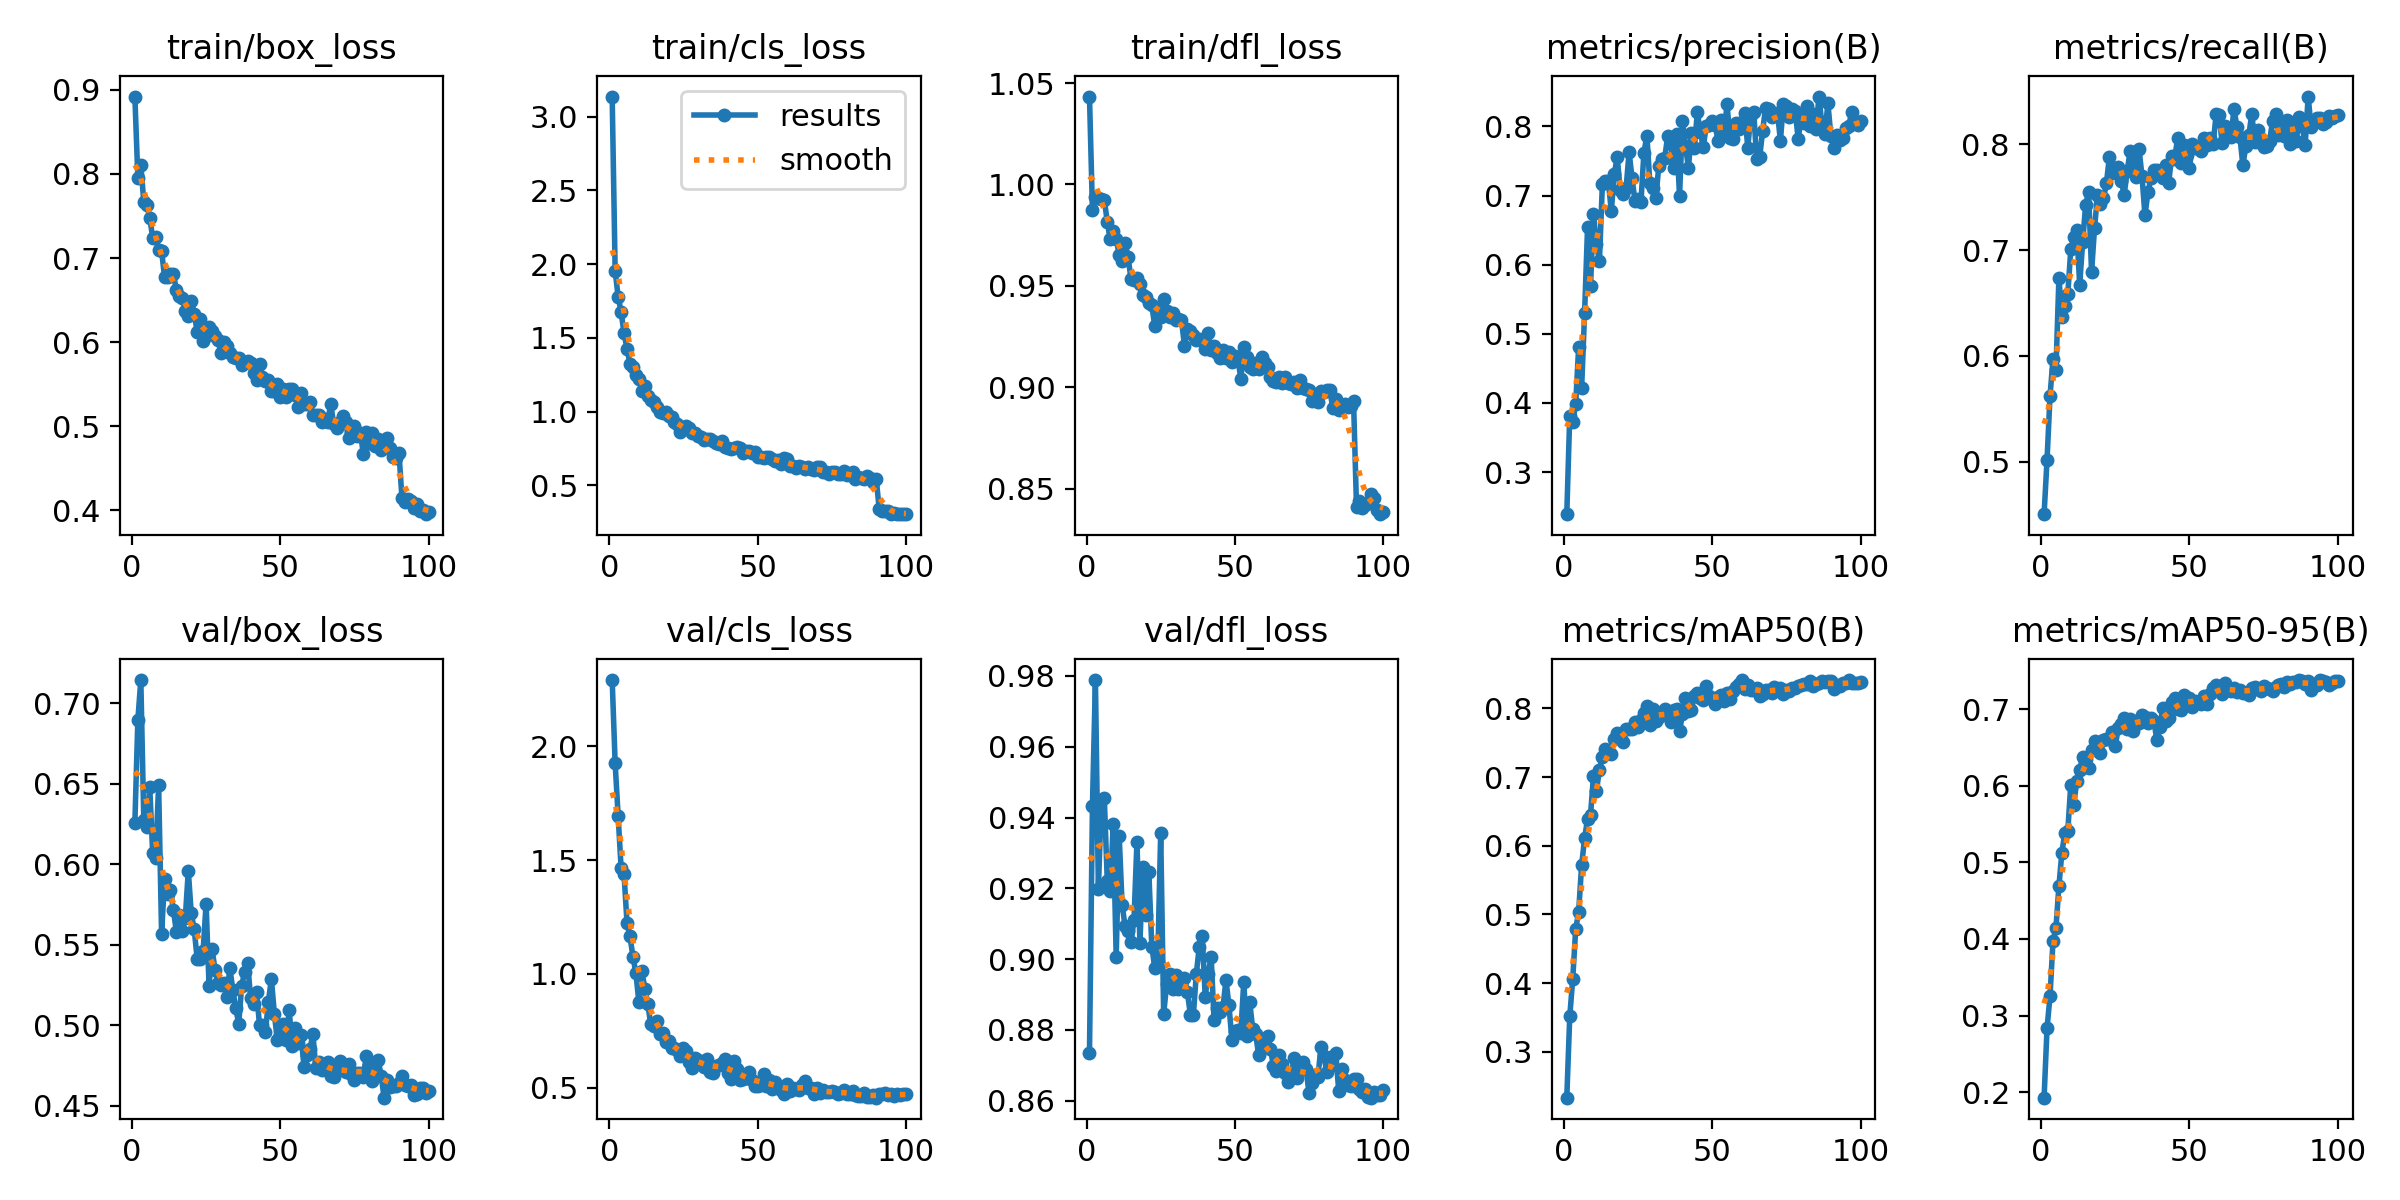

Values plotted in this chart, from the file beside it:
epoch, time, train/box_loss, train/cls_loss, train/dfl_loss, metrics/precision(B), metrics/recall(B), metrics/mAP50(B), metrics/mAP50-95(B), val/box_loss, val/cls_loss, val/dfl_loss, lr/pg0, lr/pg1, lr/pg2
1, 94.53, 0.8921, 3.136, 1.043, 0.2392, 0.4502, 0.233, 0.1927, 0.626, 2.292, 0.8735, 0.0001139, 0.0001139, 0.0001139
2, 186.6, 0.7952, 1.954, 0.9872, 0.3814, 0.5018, 0.3514, 0.2836, 0.6897, 1.925, 0.9433, 0.0002266, 0.0002266, 0.0002266
3, 277.3, 0.8108, 1.78, 0.9939, 0.373, 0.562, 0.4058, 0.3252, 0.7145, 1.696, 0.9788, 0.0003371, 0.0003371, 0.0003371
4, 367.3, 0.767, 1.677, 0.9932, 0.3984, 0.5969, 0.4784, 0.3971, 0.6278, 1.467, 0.9198, 0.0003348, 0.0003348, 0.0003348
5, 457.1, 0.7631, 1.532, 0.9928, 0.4808, 0.5864, 0.504, 0.4145, 0.6229, 1.437, 0.9449, 0.0003313, 0.0003313, 0.0003313
6, 544.6, 0.748, 1.427, 0.9924, 0.4215, 0.6739, 0.5717, 0.4692, 0.6482, 1.224, 0.9454, 0.0003279, 0.0003279, 0.0003279
7, 631.4, 0.7243, 1.324, 0.9815, 0.5295, 0.6367, 0.6106, 0.5129, 0.6068, 1.164, 0.922, 0.0003245, 0.0003245, 0.0003245
8, 718.6, 0.7246, 1.301, 0.973, 0.6541, 0.6475, 0.6393, 0.5389, 0.6041, 1.075, 0.9192, 0.0003211, 0.0003211, 0.0003211
9, 805.3, 0.7095, 1.247, 0.977, 0.5692, 0.6586, 0.6447, 0.5416, 0.6493, 1.002, 0.9381, 0.0003177, 0.0003177, 0.0003177
10, 892.6, 0.7087, 1.222, 0.9732, 0.6733, 0.7007, 0.702, 0.6017, 0.5568, 0.8751, 0.9007, 0.0003143, 0.0003143, 0.0003143
11, 979.4, 0.6772, 1.142, 0.9654, 0.6306, 0.7122, 0.6803, 0.5752, 0.5909, 1.014, 0.9349, 0.0003108, 0.0003108, 0.0003108
12, 1064, 0.6778, 1.177, 0.9621, 0.6048, 0.7194, 0.7106, 0.6058, 0.5814, 0.9353, 0.9153, 0.0003074, 0.0003074, 0.0003074
13, 1151, 0.6806, 1.103, 0.9711, 0.717, 0.6674, 0.7287, 0.621, 0.5838, 0.866, 0.9092, 0.000304, 0.000304, 0.000304
14, 1238, 0.6805, 1.079, 0.9643, 0.7214, 0.7077, 0.7412, 0.638, 0.5714, 0.7784, 0.9079, 0.0003006, 0.0003006, 0.0003006
15, 1325, 0.662, 1.066, 0.9532, 0.7217, 0.7427, 0.7365, 0.6345, 0.5577, 0.7693, 0.9047, 0.0002972, 0.0002972, 0.0002972
16, 1410, 0.6544, 1.03, 0.9531, 0.6775, 0.7549, 0.7333, 0.6237, 0.5685, 0.7944, 0.9112, 0.0002938, 0.0002938, 0.0002938
17, 1495, 0.6523, 0.9979, 0.9537, 0.7315, 0.6794, 0.7559, 0.6472, 0.5584, 0.7354, 0.9331, 0.0002904, 0.0002904, 0.0002904
18, 1582, 0.6365, 0.9909, 0.951, 0.7556, 0.7206, 0.7643, 0.6579, 0.5668, 0.7382, 0.9046, 0.0002869, 0.0002869, 0.0002869
19, 1669, 0.6314, 0.9975, 0.9453, 0.7079, 0.7518, 0.7597, 0.6474, 0.5959, 0.6987, 0.9261, 0.0002835, 0.0002835, 0.0002835
20, 1754, 0.6492, 0.9713, 0.9444, 0.7016, 0.7434, 0.751, 0.6427, 0.5696, 0.704, 0.9125, 0.0002801, 0.0002801, 0.0002801
21, 1838, 0.6338, 0.962, 0.9416, 0.7111, 0.7489, 0.7703, 0.6595, 0.5595, 0.6723, 0.9247, 0.0002767, 0.0002767, 0.0002767
22, 1925, 0.612, 0.9303, 0.9406, 0.7629, 0.7631, 0.7708, 0.6616, 0.5411, 0.6753, 0.9035, 0.0002733, 0.0002733, 0.0002733
23, 2012, 0.627, 0.9159, 0.93, 0.7248, 0.7882, 0.77, 0.6611, 0.5414, 0.6644, 0.8976, 0.0002699, 0.0002699, 0.0002699
24, 2097, 0.6017, 0.8649, 0.9385, 0.6918, 0.773, 0.7798, 0.6707, 0.5462, 0.6399, 0.8993, 0.0002664, 0.0002664, 0.0002664
25, 2184, 0.6076, 0.8819, 0.9347, 0.6949, 0.7776, 0.7733, 0.6521, 0.5755, 0.6757, 0.9357, 0.000263, 0.000263, 0.000263
26, 2269, 0.6177, 0.9044, 0.9433, 0.6908, 0.7786, 0.7833, 0.6756, 0.5241, 0.6599, 0.8844, 0.0002596, 0.0002596, 0.0002596
27, 2356, 0.6129, 0.8908, 0.9375, 0.7623, 0.7656, 0.7936, 0.6804, 0.5475, 0.6144, 0.8929, 0.0002562, 0.0002562, 0.0002562
28, 2443, 0.6072, 0.855, 0.9347, 0.7866, 0.7525, 0.8032, 0.689, 0.5345, 0.5866, 0.8959, 0.0002528, 0.0002528, 0.0002528
29, 2529, 0.6024, 0.8584, 0.9368, 0.7178, 0.7749, 0.7763, 0.6742, 0.5264, 0.6292, 0.8915, 0.0002494, 0.0002494, 0.0002494
30, 2614, 0.5873, 0.8339, 0.9333, 0.7113, 0.7937, 0.7991, 0.6869, 0.5248, 0.6191, 0.8955, 0.0002459, 0.0002459, 0.0002459
31, 2699, 0.6, 0.8284, 0.9334, 0.6959, 0.7834, 0.7812, 0.6713, 0.5259, 0.6129, 0.8916, 0.0002425, 0.0002425, 0.0002425
32, 2784, 0.595, 0.8058, 0.9334, 0.7424, 0.7695, 0.7877, 0.6844, 0.5177, 0.5898, 0.8934, 0.0002391, 0.0002391, 0.0002391
33, 2869, 0.5873, 0.8137, 0.9205, 0.7531, 0.796, 0.7951, 0.6826, 0.5356, 0.625, 0.8946, 0.0002357, 0.0002357, 0.0002357
34, 2954, 0.5817, 0.8177, 0.9289, 0.7544, 0.77, 0.7986, 0.6922, 0.522, 0.5698, 0.8906, 0.0002323, 0.0002323, 0.0002323
35, 3043, 0.5813, 0.8042, 0.9277, 0.7858, 0.733, 0.7941, 0.6905, 0.5105, 0.5651, 0.8843, 0.0002289, 0.0002289, 0.0002289
36, 3129, 0.5807, 0.7877, 0.9259, 0.7765, 0.7546, 0.7807, 0.6826, 0.5008, 0.5955, 0.8841, 0.0002255, 0.0002255, 0.0002255
37, 3215, 0.573, 0.7829, 0.9234, 0.7405, 0.7679, 0.7984, 0.6892, 0.5245, 0.5983, 0.8957, 0.000222, 0.000222, 0.000222
38, 3300, 0.5763, 0.8009, 0.924, 0.7893, 0.7757, 0.799, 0.6852, 0.5333, 0.6096, 0.9035, 0.0002186, 0.0002186, 0.0002186
39, 3386, 0.5771, 0.7582, 0.9233, 0.6991, 0.7757, 0.7671, 0.66, 0.5386, 0.6242, 0.9066, 0.0002152, 0.0002152, 0.0002152
40, 3471, 0.5747, 0.7568, 0.9191, 0.8077, 0.773, 0.7918, 0.6773, 0.517, 0.5635, 0.8894, 0.0002118, 0.0002118, 0.0002118
41, 3556, 0.5633, 0.7488, 0.9266, 0.772, 0.7684, 0.8148, 0.7015, 0.513, 0.5385, 0.8959, 0.0002084, 0.0002084, 0.0002084
42, 3644, 0.5543, 0.752, 0.9182, 0.7402, 0.7807, 0.7968, 0.6851, 0.5209, 0.6167, 0.9007, 0.000205, 0.000205, 0.000205
43, 3729, 0.5743, 0.7609, 0.9202, 0.7903, 0.7638, 0.7984, 0.6893, 0.5002, 0.5809, 0.8826, 0.0002015, 0.0002015, 0.0002015
44, 3814, 0.5579, 0.7573, 0.917, 0.7684, 0.7893, 0.8183, 0.7094, 0.5004, 0.5343, 0.8863, 0.0001981, 0.0001981, 0.0001981
45, 3902, 0.554, 0.7193, 0.9146, 0.8205, 0.7865, 0.8229, 0.7149, 0.496, 0.5373, 0.8852, 0.0001947, 0.0001947, 0.0001947
46, 3989, 0.5546, 0.7358, 0.9183, 0.7922, 0.8058, 0.8147, 0.6999, 0.5145, 0.5429, 0.8864, 0.0001913, 0.0001913, 0.0001913
47, 4074, 0.5418, 0.733, 0.9142, 0.7701, 0.782, 0.8119, 0.6996, 0.5289, 0.5665, 0.8941, 0.0001879, 0.0001879, 0.0001879
48, 4160, 0.5413, 0.7172, 0.9172, 0.8011, 0.7998, 0.8325, 0.7182, 0.5072, 0.532, 0.887, 0.0001845, 0.0001845, 0.0001845
49, 4247, 0.5498, 0.7252, 0.9124, 0.8014, 0.79, 0.8178, 0.7138, 0.4906, 0.5064, 0.8772, 0.0001811, 0.0001811, 0.0001811
50, 4333, 0.5345, 0.6936, 0.9154, 0.8083, 0.7774, 0.8138, 0.7153, 0.4939, 0.5076, 0.8797, 0.0001776, 0.0001776, 0.0001776
51, 4418, 0.5446, 0.6947, 0.9143, 0.8014, 0.8007, 0.807, 0.7029, 0.5008, 0.5243, 0.8801, 0.0001742, 0.0001742, 0.0001742
52, 4504, 0.5344, 0.684, 0.9041, 0.779, 0.7968, 0.8165, 0.7103, 0.4906, 0.5592, 0.8792, 0.0001708, 0.0001708, 0.0001708
53, 4589, 0.5442, 0.6958, 0.9196, 0.8099, 0.7964, 0.8197, 0.71, 0.5094, 0.5047, 0.8936, 0.0001674, 0.0001674, 0.0001674
54, 4674, 0.5439, 0.6922, 0.915, 0.7875, 0.7935, 0.8114, 0.7069, 0.4871, 0.5338, 0.8782, 0.000164, 0.000164, 0.000164
55, 4760, 0.5371, 0.6778, 0.9099, 0.8323, 0.8058, 0.8219, 0.7169, 0.4981, 0.4943, 0.888, 0.0001606, 0.0001606, 0.0001606
56, 4845, 0.5225, 0.6645, 0.9089, 0.7829, 0.7992, 0.8135, 0.7065, 0.489, 0.5261, 0.8803, 0.0001571, 0.0001571, 0.0001571
57, 4931, 0.5392, 0.6734, 0.9117, 0.7821, 0.8058, 0.826, 0.7199, 0.494, 0.508, 0.8788, 0.0001537, 0.0001537, 0.0001537
58, 5018, 0.5262, 0.6481, 0.909, 0.8054, 0.8008, 0.8315, 0.7279, 0.4741, 0.4876, 0.873, 0.0001503, 0.0001503, 0.0001503
59, 5106, 0.5262, 0.684, 0.9151, 0.7969, 0.8288, 0.836, 0.7311, 0.4811, 0.4697, 0.8762, 0.0001469, 0.0001469, 0.0001469
60, 5193, 0.5291, 0.6787, 0.9119, 0.8064, 0.8275, 0.8414, 0.7278, 0.4851, 0.5173, 0.8761, 0.0001435, 0.0001435, 0.0001435
... 40 more rows
